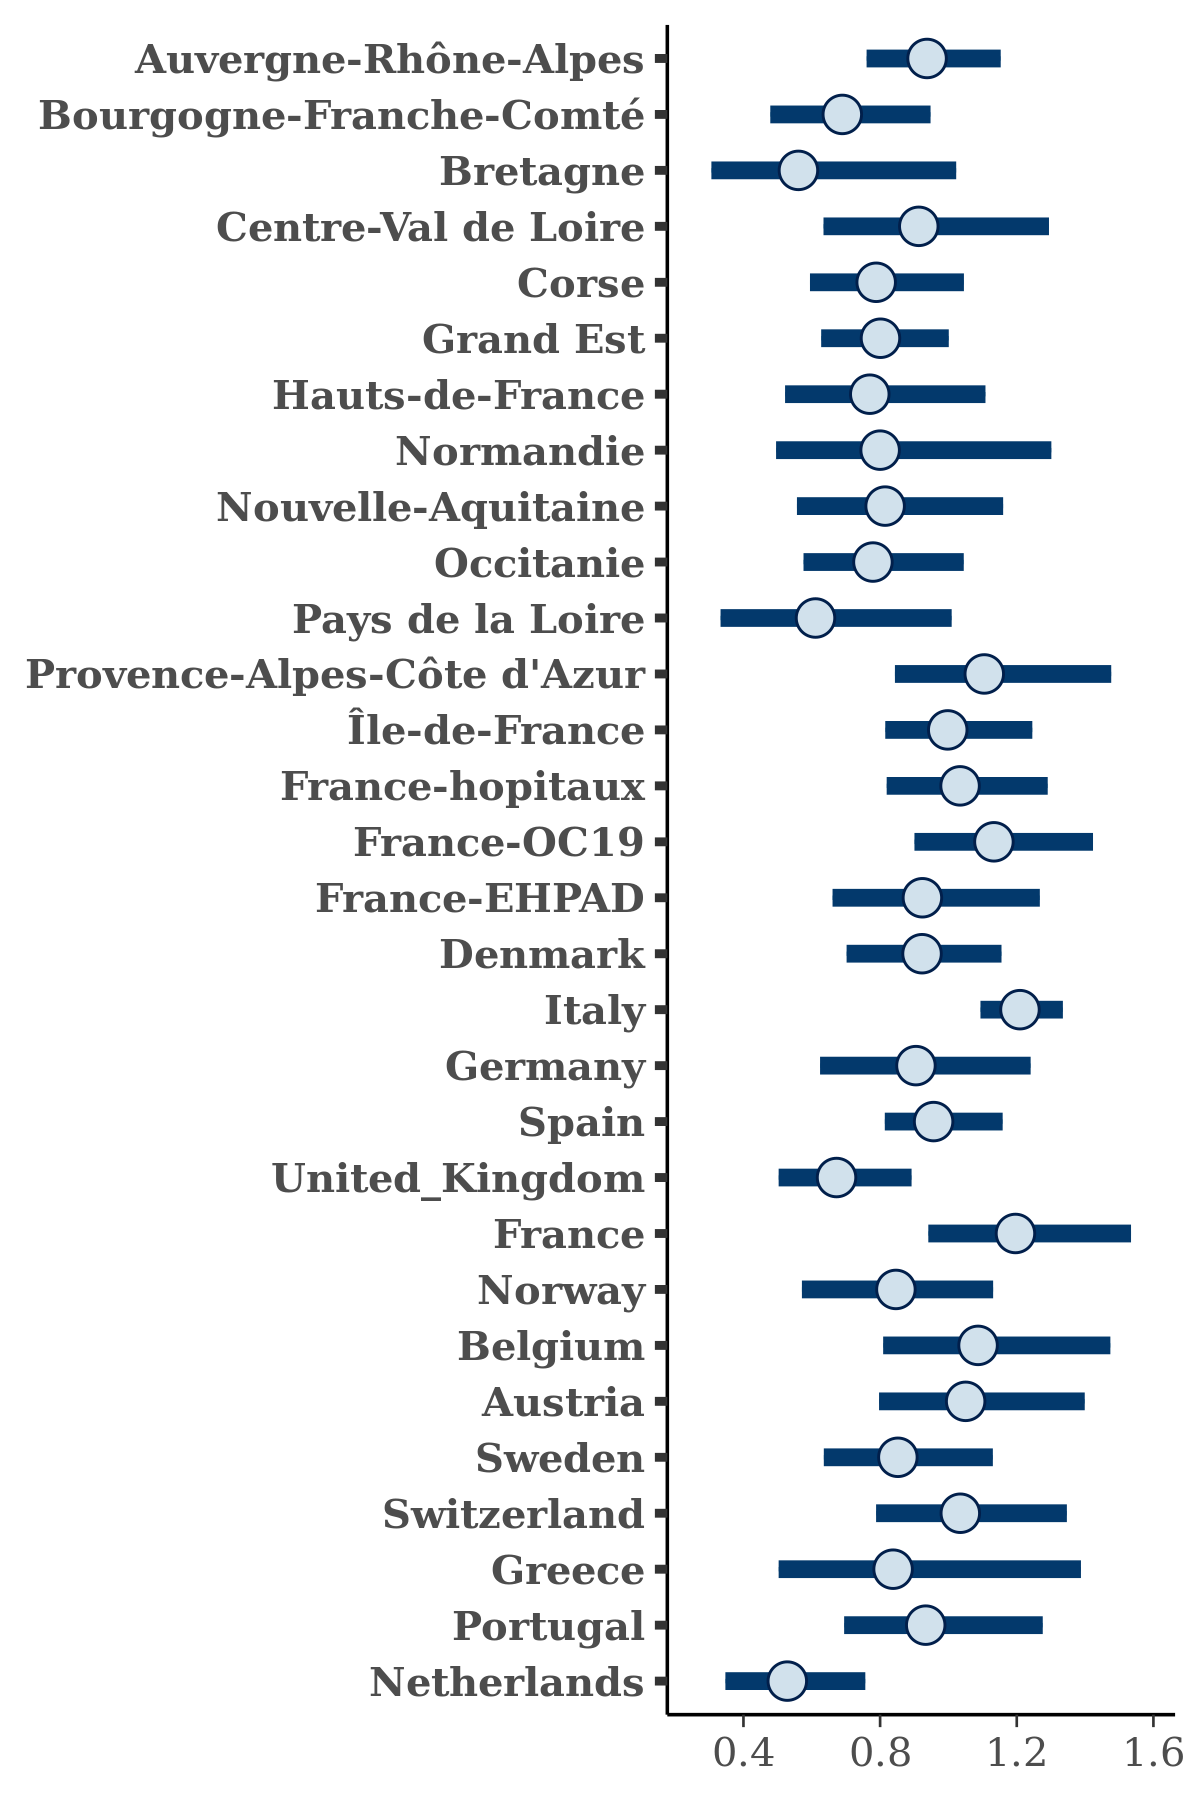

The data file committed next to this chart (first rows):
, Auvergne-Rhône-Alpes, Bourgogne-Franche-Comté, Bretagne, Centre-Val de Loire, Corse, Grand Est, Hauts-de-France, Normandie, Nouvelle-Aquitaine, Occitanie, Pays de la Loire, Provence-Alpes-Côte d'Azur, Île-de-France, France-hopitaux, France-OC19, France-EHPAD, Denmark, Italy, Germany, Spain, United_Kingdom, France, Norway
1, 1.184, 0.5144, 0.5346, 1.349, 0.7924, 0.98, 0.5705, 1.099, 1.284, 0.6985, 0.5782, 1.614, 1.055, 1.005, 1.201, 0.7449, 0.7186, 1.21, 0.8091, 1.027, 0.5918, 1.158, 0.8959
2, 0.9386, 1.095, 0.6384, 0.9916, 0.7172, 0.6091, 1.134, 0.5671, 0.9388, 0.9166, 0.5189, 1.117, 1.036, 1.038, 1.01, 1.307, 0.9053, 1.248, 0.8811, 1.013, 0.6459, 1.305, 0.7262
3, 1.03, 0.7194, 0.3689, 1.244, 0.916, 0.8153, 1.022, 0.5661, 1.053, 0.755, 0.4889, 0.9103, 1.249, 0.9224, 1.299, 0.6504, 0.8643, 1.153, 0.8543, 0.8713, 0.6339, 1.253, 0.8968
4, 0.8605, 0.7493, 0.6855, 0.93, 0.8012, 0.6671, 0.584, 0.5268, 0.5907, 0.7583, 0.8777, 1.116, 1.069, 0.8175, 1.177, 1.296, 0.7322, 0.9109, 0.7638, 1.04, 0.6671, 0.7997, 0.7106
5, 0.9498, 0.3142, 0.4751, 0.7454, 1.055, 0.8079, 0.8628, 0.7591, 0.5428, 0.4483, 0.3914, 0.8419, 1.05, 1.199, 1.146, 1.119, 1.025, 1.243, 0.5876, 1.004, 0.6878, 0.9723, 0.6309
6, 0.96, 0.5844, 0.9985, 1.129, 0.8392, 0.7024, 1.274, 0.656, 0.565, 0.8611, 0.7261, 1.308, 1.054, 0.9732, 1.1, 0.7747, 0.9409, 1.218, 0.9851, 1.032, 0.4957, 1.2, 0.7385
7, 0.9261, 0.5394, 0.4343, 0.7712, 0.9602, 0.8629, 0.415, 0.6126, 0.732, 0.8138, 0.413, 1.157, 0.7809, 1.162, 0.7999, 0.8336, 0.8957, 1.283, 0.8417, 1.013, 0.5501, 0.8123, 0.4725
8, 1.249, 0.4593, 0.8639, 1.303, 1.13, 0.9774, 1.148, 1.004, 1.093, 0.9912, 0.8012, 0.9579, 1.301, 1.03, 1.086, 0.6005, 0.9196, 1.366, 0.6261, 1.062, 0.7247, 1.577, 0.8936
9, 1.277, 0.6619, 0.5634, 0.8149, 0.905, 0.8807, 0.7828, 0.4217, 0.8118, 0.8519, 0.6786, 1.29, 1.059, 0.931, 1.067, 0.8834, 0.9071, 1.226, 0.6871, 0.9869, 0.9978, 1.051, 0.7425
10, 1.031, 0.5681, 0.4095, 0.881, 1.11, 0.6927, 0.7886, 0.9578, 0.6587, 0.9842, 0.4554, 1.053, 1.065, 0.9877, 1.322, 0.8905, 0.9064, 1.167, 1.086, 0.9653, 0.7665, 1.196, 0.7914
11, 0.914, 0.5385, 0.7167, 1.173, 0.7718, 0.8566, 1.065, 0.8998, 0.7515, 0.9283, 0.4916, 1.439, 1.003, 1.191, 1.152, 1.176, 0.6129, 1.321, 0.9752, 1.028, 0.6763, 1.334, 0.933
12, 0.7475, 0.4735, 0.3494, 0.7019, 0.7939, 0.7515, 0.7771, 0.5289, 1.067, 0.9837, 0.7351, 0.7702, 0.9169, 0.9812, 1.046, 0.6475, 0.9553, 1.119, 0.7793, 0.8186, 0.5009, 1.202, 0.6042
13, 1.217, 0.795, 1.007, 1.046, 1.01, 0.9797, 0.9464, 0.6624, 1.414, 0.7618, 0.9919, 1.418, 1.242, 1.105, 1.07, 1.271, 0.6932, 1.258, 0.7668, 1.06, 0.7504, 1.366, 0.6557
14, 1.108, 0.7878, 0.6993, 1.181, 0.7646, 0.9717, 0.8317, 0.7812, 1.255, 0.8872, 0.7309, 0.902, 1.231, 1.088, 1.263, 1.352, 0.7249, 1.185, 1.007, 1.125, 0.8168, 1.414, 1.205
15, 0.9561, 0.4801, 0.5876, 0.8329, 0.6632, 0.7732, 0.5883, 0.781, 0.7494, 0.8323, 0.836, 1.312, 0.8348, 1.043, 1.052, 1.011, 1.123, 1.232, 0.8107, 1.155, 0.8093, 1.22, 0.9081
16, 1.13, 0.8957, 0.7651, 0.9199, 0.6729, 0.8259, 0.7024, 0.7835, 0.6753, 0.7648, 0.5488, 1.225, 1.056, 0.9842, 1.285, 0.981, 0.8607, 1.173, 0.9123, 0.9181, 0.5601, 1.095, 1.079
17, 0.8753, 0.6507, 0.4014, 1.042, 0.9746, 0.8409, 0.7873, 0.7934, 0.9554, 0.8329, 0.4786, 1.151, 0.8446, 1.027, 1.096, 0.8364, 1.094, 1.354, 0.9807, 0.8872, 0.749, 1.061, 0.7653
18, 0.9892, 0.5523, 0.4738, 1.062, 0.7132, 0.6833, 0.7405, 0.5729, 0.7563, 0.7745, 0.7358, 0.9809, 0.9796, 1.258, 0.9379, 0.7794, 0.9179, 1.252, 1.071, 0.8411, 0.6208, 1.104, 0.9173
19, 0.854, 0.8303, 0.512, 0.9443, 0.8377, 0.9378, 0.5624, 0.5378, 0.8873, 0.6708, 0.8596, 1.154, 1.014, 1.165, 1.211, 1.011, 0.747, 1.194, 1.037, 0.9097, 0.5406, 1.135, 0.7189
20, 1.032, 0.6709, 0.4492, 0.6935, 0.7487, 0.7032, 0.7176, 0.7928, 0.5146, 0.6046, 0.6454, 0.9988, 1.12, 1.032, 1.15, 0.9487, 0.8223, 1.22, 1.005, 1.054, 0.5976, 1.189, 0.9175
21, 0.9767, 0.7977, 0.8765, 1.03, 0.7386, 0.8196, 0.7652, 0.8869, 0.571, 0.939, 0.7083, 1.322, 0.9622, 1.235, 1.271, 0.7891, 1.194, 1.207, 1.058, 0.9371, 0.5124, 1.352, 0.6955
22, 0.9822, 0.776, 0.5021, 0.9832, 0.8274, 0.9263, 0.856, 0.6364, 0.9003, 0.7456, 0.6362, 1.02, 1.008, 0.9934, 1.077, 1.004, 0.9188, 1.278, 0.8905, 1.18, 0.6691, 1.345, 0.942
23, 0.9565, 0.6351, 0.4148, 1.011, 0.6909, 0.8643, 0.7324, 0.8953, 0.8159, 0.6413, 0.4336, 1.335, 1.072, 1.069, 1.055, 0.9958, 0.8827, 1.035, 1.124, 0.9773, 0.5089, 1.341, 0.7185
24, 1.017, 0.6174, 0.8839, 0.9089, 0.8604, 0.8348, 0.6059, 0.8883, 1.428, 0.7011, 0.5907, 0.9719, 1.067, 1.003, 0.9083, 1.023, 1.154, 1.219, 1.153, 0.8844, 0.8827, 1.259, 0.885
25, 0.8883, 0.8334, 0.6315, 1.095, 0.8818, 0.797, 0.84, 0.7455, 0.9641, 1.179, 0.5343, 0.9892, 0.8936, 1.099, 1.311, 0.7675, 0.8723, 1.258, 0.8269, 0.9849, 0.6227, 1.116, 0.7733
26, 0.8871, 0.662, 0.5938, 1.002, 0.9483, 0.6949, 0.9624, 0.8371, 0.7072, 0.4702, 0.3442, 0.975, 0.9953, 1.195, 0.9326, 0.8241, 0.9865, 1.177, 0.765, 0.9904, 0.7152, 1.132, 0.9009
27, 0.8332, 0.7565, 0.4233, 0.7343, 0.738, 0.5382, 0.7204, 0.8683, 0.8056, 0.7145, 0.7628, 1.25, 0.9876, 1.271, 0.7715, 0.9122, 0.8035, 1.201, 0.6376, 0.9315, 0.6257, 1.394, 0.7603
28, 1.024, 0.5446, 0.3656, 0.8198, 0.6917, 0.6864, 0.582, 0.7228, 1.063, 0.9983, 0.3808, 0.8835, 1.01, 0.9395, 1.042, 0.7843, 0.788, 1.237, 0.8899, 0.9455, 0.7299, 1.139, 0.701
29, 0.785, 0.7809, 0.7461, 0.7884, 0.6765, 0.735, 0.8207, 0.5068, 1.087, 0.8932, 0.2695, 1.041, 1.002, 0.9559, 0.9986, 0.7534, 1.044, 1.196, 0.747, 0.731, 0.6044, 1.106, 0.8665
30, 0.8935, 0.6936, 0.362, 0.7285, 0.6939, 0.6617, 0.4676, 0.6563, 0.5154, 0.7929, 0.4641, 0.7974, 1.026, 0.9986, 1.213, 0.648, 0.9657, 1.287, 0.6567, 0.8953, 0.5647, 1.242, 1.063
31, 1.004, 0.7481, 0.665, 0.8052, 0.8231, 0.8679, 1.009, 1.301, 0.6079, 1.034, 0.7082, 0.9268, 1.224, 1.231, 1.173, 1.176, 0.9427, 1.139, 0.6603, 0.8718, 0.6488, 1.202, 0.8432
32, 0.9461, 0.6804, 0.4105, 1.061, 1.069, 0.7876, 0.7641, 0.8388, 0.7546, 0.5711, 0.2927, 0.9003, 1.011, 1.035, 1.239, 0.7105, 0.7728, 1.172, 0.5378, 0.8471, 0.6581, 1.334, 0.7867
33, 0.9029, 0.7729, 0.3698, 0.4374, 0.5795, 0.6284, 0.5887, 0.7753, 0.9558, 0.6822, 0.7741, 1.494, 0.8269, 1.335, 1.052, 1.329, 0.6972, 1.154, 0.7584, 1.112, 0.6415, 1.042, 0.5397
34, 0.9222, 1.066, 0.5047, 0.6412, 0.7734, 0.785, 0.7274, 0.7924, 0.9743, 0.8255, 0.3231, 1.114, 0.9076, 0.9751, 1.208, 0.8035, 1.051, 1.194, 0.5853, 0.9784, 0.6765, 1.078, 0.6501
35, 0.9853, 0.711, 0.7241, 0.6576, 0.9368, 0.8181, 0.7188, 0.7343, 1.053, 0.7072, 0.5103, 0.8863, 0.9078, 1.142, 1.048, 1.343, 1.089, 1.114, 0.7308, 0.8737, 0.7899, 1.095, 0.9206
36, 1.138, 0.8396, 0.4358, 1.368, 0.8278, 0.7827, 0.967, 0.8837, 0.603, 0.6819, 0.7059, 1.109, 1.132, 0.9152, 1.228, 0.8109, 0.8188, 1.201, 0.8331, 0.8266, 0.8946, 1.305, 1.355
37, 0.8079, 0.7189, 0.2486, 1.215, 0.6322, 0.8203, 0.7175, 0.6464, 1.014, 0.687, 0.7561, 1.188, 1.187, 0.9842, 0.7141, 0.921, 0.8271, 1.191, 0.5845, 0.7235, 0.4914, 0.8227, 0.6789
38, 0.904, 0.8131, 1.027, 1.205, 0.8162, 0.7995, 0.6838, 0.7457, 0.8603, 0.713, 0.7578, 1.298, 1.014, 1.221, 1.295, 0.8374, 1.058, 1.153, 1.102, 1.049, 0.6454, 1.214, 1.126
39, 0.8923, 0.6999, 0.6385, 1.13, 0.9475, 0.7498, 0.6502, 0.462, 0.7934, 0.7287, 0.7384, 1.308, 0.997, 1.109, 1.183, 0.9033, 0.9497, 1.276, 0.8492, 1.054, 0.7397, 1.235, 0.7768
40, 1.387, 0.6538, 1.24, 0.8741, 0.8004, 0.9356, 1.134, 0.3599, 0.7477, 0.8344, 0.8284, 1.289, 1.058, 1.121, 1.199, 0.9539, 0.9642, 1.216, 0.7421, 1.076, 0.9339, 1.028, 0.7224
41, 0.813, 0.4993, 0.3905, 0.5725, 0.6212, 0.7407, 0.7523, 0.8764, 0.7714, 0.7408, 0.5208, 0.8742, 0.9938, 0.8271, 0.9409, 0.8125, 0.744, 1.154, 0.9795, 1.013, 0.6457, 0.9758, 0.7189
42, 0.8084, 0.8425, 0.2027, 1.207, 0.7211, 0.8128, 0.928, 0.988, 0.9214, 0.8155, 0.6389, 1.261, 1.068, 1.316, 1.039, 1.087, 0.783, 1.106, 1.298, 0.9455, 0.5866, 1.383, 0.6927
43, 0.9255, 0.5712, 0.6344, 0.716, 0.578, 0.6633, 0.7568, 0.8432, 0.4587, 0.4024, 0.3072, 1, 0.9215, 1.121, 1.171, 0.87, 0.8972, 1.217, 0.6118, 0.8309, 0.7321, 1.264, 0.7425
44, 1.008, 0.7375, 0.3513, 0.7857, 0.9477, 0.7422, 0.6781, 0.5, 0.6648, 0.6815, 0.3942, 1.055, 0.9004, 1.022, 1.03, 0.8152, 0.8649, 1.227, 0.8705, 0.8851, 0.7056, 1.25, 0.8432
45, 0.8785, 0.7033, 0.7112, 0.7104, 0.9008, 0.8989, 0.8871, 0.8358, 1.059, 0.7467, 0.5046, 1.255, 0.9037, 1.146, 1.29, 1.135, 1.073, 1.252, 0.9476, 1.047, 0.561, 1.213, 0.7471
46, 0.875, 0.6287, 0.5501, 0.9657, 0.6045, 0.8552, 0.6515, 0.5384, 0.6869, 0.5815, 0.4949, 0.9857, 0.7733, 0.9451, 1.053, 0.515, 0.9252, 1.281, 0.7166, 0.989, 0.6092, 0.8323, 0.8324
47, 0.7985, 0.703, 0.4326, 0.7129, 0.7679, 0.8287, 0.8145, 0.9345, 0.708, 0.74, 0.474, 0.9886, 0.8944, 0.8986, 1.116, 0.8199, 0.8195, 1.068, 0.8169, 0.8485, 0.5991, 1.062, 0.7114
48, 1.003, 0.7024, 1.138, 1.022, 0.873, 0.768, 0.8249, 0.8561, 0.7431, 0.7267, 0.8733, 0.9246, 1.063, 1.063, 1.413, 1.125, 0.9117, 1.142, 0.7327, 0.9149, 0.6634, 1.064, 1.003
49, 1.066, 0.7403, 0.4934, 0.8481, 1.079, 0.8759, 1.168, 1.349, 0.8669, 0.9815, 0.8697, 1.067, 1.027, 1.388, 1.248, 1.228, 1.06, 1.276, 0.821, 1.238, 0.8414, 1.768, 0.6892
50, 0.9658, 0.5742, 0.6645, 0.9185, 0.5482, 0.6658, 0.6551, 0.6453, 0.8258, 0.7707, 1.021, 1.081, 0.9569, 0.9861, 1.147, 0.6349, 1.195, 1.25, 1.031, 1.048, 0.7058, 1.275, 0.7934
51, 0.9756, 0.3999, 0.4035, 0.9573, 0.7083, 0.7673, 0.7569, 0.5016, 0.8307, 0.5904, 0.5784, 1.295, 0.9133, 0.9023, 0.7765, 0.8306, 0.8623, 1.242, 0.9489, 0.8678, 0.7338, 1.053, 0.8375
52, 0.8304, 0.6215, 0.6512, 0.9296, 0.8763, 0.6769, 0.6309, 0.7481, 0.7619, 0.6186, 0.631, 0.8652, 0.9754, 0.8836, 1.027, 0.8127, 0.9666, 1.214, 1.07, 0.8698, 0.7496, 1.227, 0.7478
53, 1.107, 0.6447, 0.1862, 1.604, 0.9799, 1.008, 0.7677, 0.3565, 0.5153, 1.008, 0.7284, 0.8, 0.7554, 0.7415, 1.387, 0.6042, 1.077, 1.145, 0.6395, 0.7222, 0.6385, 1.141, 0.7582
54, 0.9677, 0.4632, 0.5248, 1.049, 0.9101, 1.096, 0.6056, 1.237, 0.8445, 0.7015, 0.8154, 1.189, 1.033, 1.113, 1.347, 0.7448, 1.015, 1.215, 0.8134, 0.9432, 0.6792, 1.146, 1.042
55, 1.105, 0.6348, 0.337, 0.5933, 0.7249, 0.744, 0.6524, 0.963, 0.8019, 0.7794, 0.5783, 0.9262, 0.9792, 1.12, 1.036, 0.89, 0.9721, 1.198, 1.083, 0.9223, 0.6791, 1.237, 0.6938
56, 1.184, 0.4996, 0.469, 0.8657, 0.5656, 0.7186, 0.6988, 0.9671, 0.9075, 0.7208, 0.3943, 0.8985, 0.8556, 0.9616, 1.069, 1.117, 0.8001, 1.277, 0.9749, 0.9283, 0.6398, 1.343, 0.744
57, 0.8879, 0.8694, 0.9411, 1.123, 0.8011, 0.8362, 1.115, 1.099, 1.594, 0.767, 0.6627, 1.239, 1.235, 1.133, 1.184, 0.944, 0.9221, 1.157, 0.8892, 1.011, 0.963, 1.375, 0.7516
58, 0.886, 0.7209, 0.5202, 1.055, 0.7582, 0.8545, 0.747, 0.9283, 0.6283, 0.9301, 0.4933, 1.439, 1.191, 1.151, 1.004, 0.906, 0.7124, 1.179, 1.017, 0.8835, 0.8353, 1.666, 0.8882
59, 0.9434, 0.8547, 0.4468, 0.859, 0.8498, 0.8214, 0.4864, 0.9027, 0.6352, 0.705, 0.4405, 0.9871, 0.8786, 1.083, 0.8542, 0.8236, 0.7214, 1.28, 0.9519, 0.8727, 0.7097, 1.356, 0.7191
60, 0.8713, 0.5287, 0.778, 0.8926, 0.7555, 0.6422, 0.6871, 1.387, 0.857, 0.6713, 0.4833, 1.384, 1.232, 1.45, 0.9712, 0.9653, 0.7327, 1.366, 0.7536, 1.257, 0.5512, 1.366, 0.8165
... 1,940 more rows
